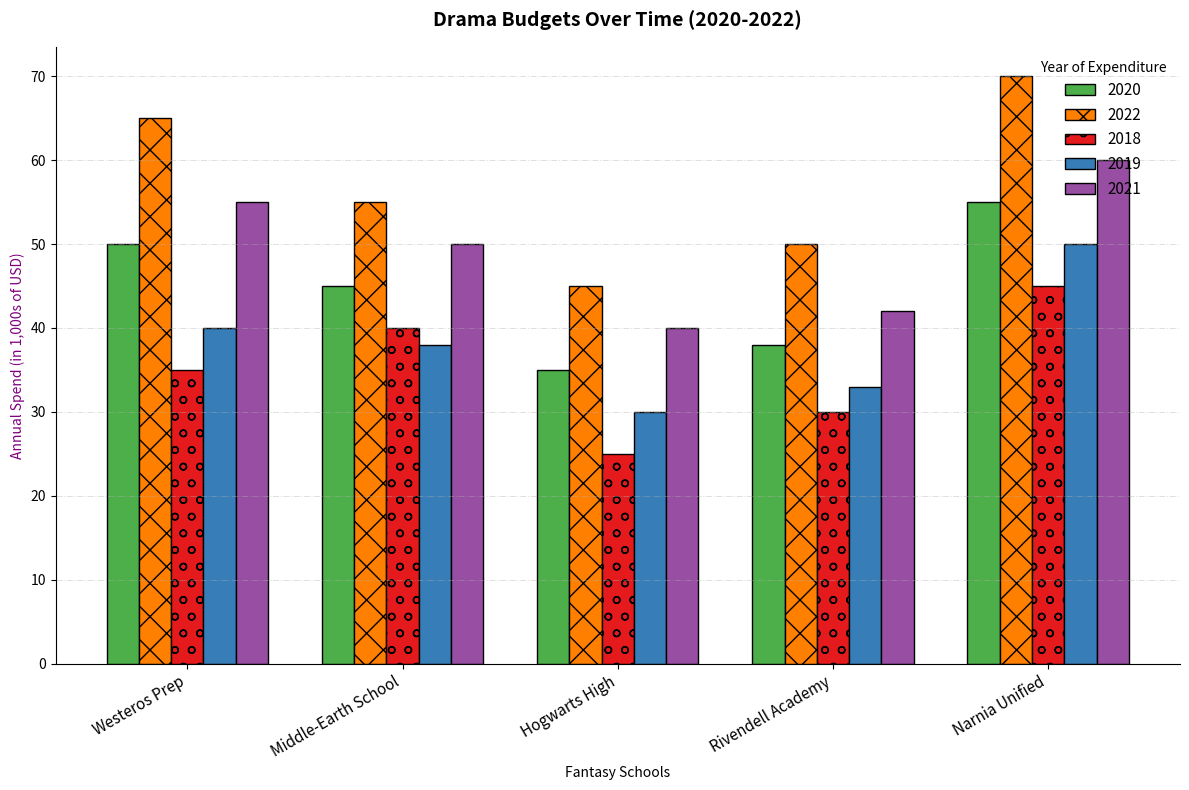

Generate this figure with matplotlib:
import matplotlib.pyplot as plt
import numpy as np

# Retain the schools list but shuffle their names
schools = ['Westeros Prep', 'Middle-Earth School', 'Hogwarts High', 'Rivendell Academy', 'Narnia Unified']

# Data and years remain the same
budgets_2018 = np.array([35, 40, 25, 30, 45])
budgets_2019 = np.array([40, 38, 30, 33, 50])
budgets_2020 = np.array([50, 45, 35, 38, 55])
budgets_2021 = np.array([55, 50, 40, 42, 60])
budgets_2022 = np.array([65, 55, 45, 50, 70])

years = ['2020', '2022', '2018', '2019', '2021']  # Shuffled order of years
data = np.array([budgets_2020, budgets_2022, budgets_2018, budgets_2019, budgets_2021])  # Reordered data 

fig, ax = plt.subplots(figsize=(12, 8))

bar_width = 0.15
bar_positions = np.arange(len(schools))
colors = ['#4daf4a', '#ff7f00', '#e41a1c', '#377eb8', '#984ea3']  # Shuffled colors

markers = ['D', 'x', 'o', 's', '^']  # Shuffled markers

for idx, year in enumerate(years):
    ax.bar(bar_positions + idx * bar_width, 
           data[idx], 
           bar_width, 
           label=f'{year}', 
           color=colors[idx],
           edgecolor='black', 
           hatch=markers[idx % len(markers)])

ax.set_xlabel('Fantasy Schools', fontsize=10)  # Altered the label
ax.set_ylabel('Annual Spend (in 1,000s of USD)', fontsize=10, color='purple')  # Altered the label
ax.set_title('Drama Budgets Over Time (2020-2022)', fontsize=14, fontweight='bold', pad=15)  # Changed title
ax.set_xticks(bar_positions + bar_width * 2)
ax.set_xticklabels(schools, rotation=30, ha="right", fontsize=11)

ax.legend(title='Year of Expenditure', fontsize=11, loc='upper right', frameon=False)  # Changed legend title

ax.grid(True, axis='y', linestyle='-.', linewidth=0.7, alpha=0.4)
ax.spines['top'].set_visible(False) 
ax.spines['right'].set_visible(False)

fig.tight_layout()
plt.show()
